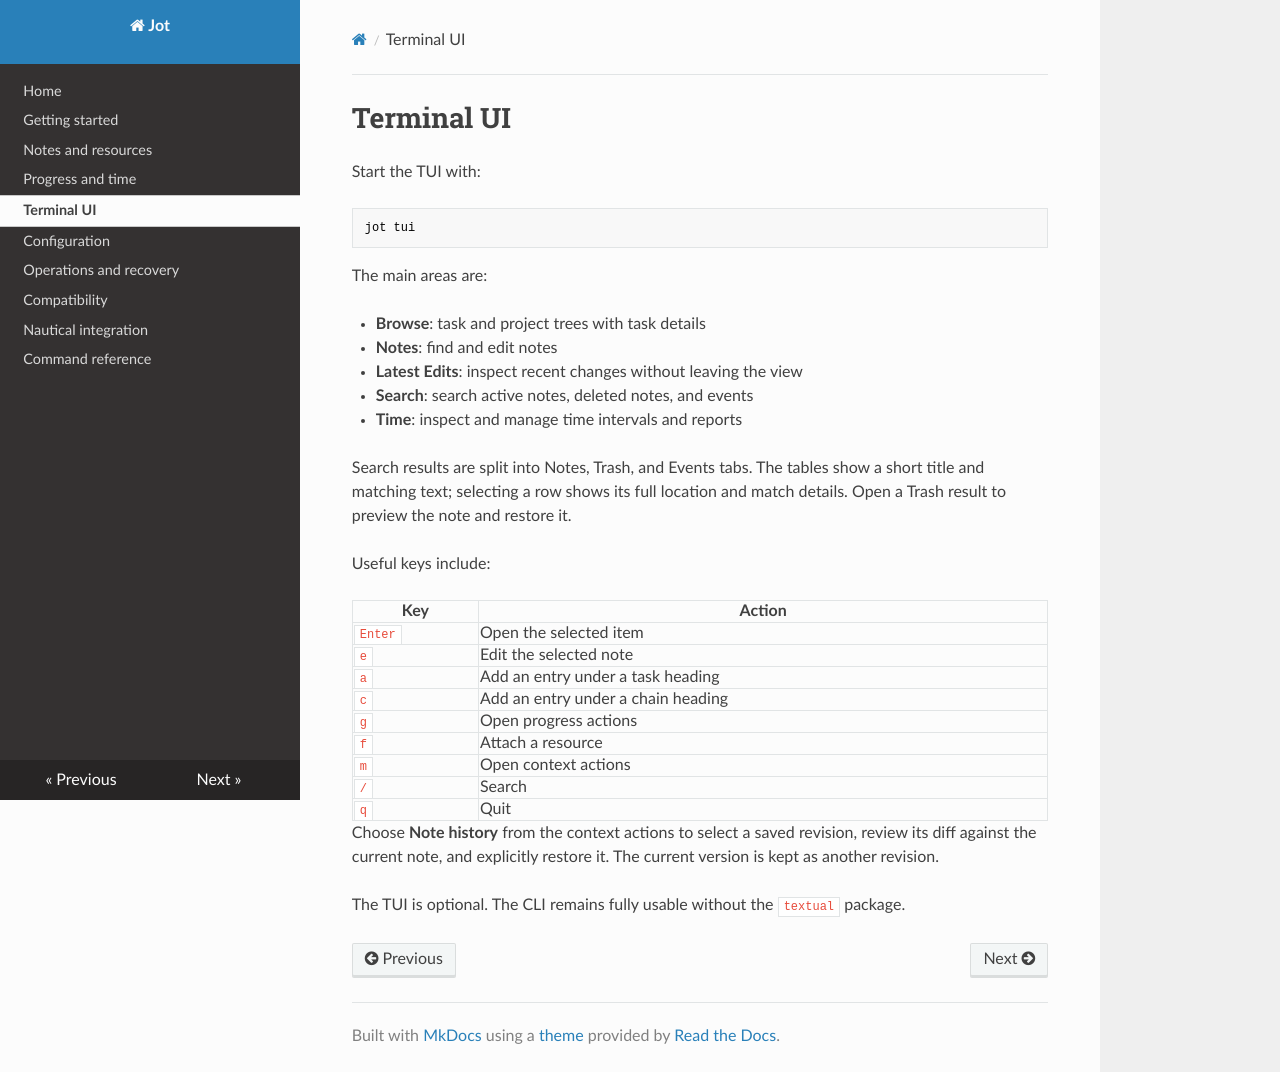

repository: catanadj/taskwarrior-jot · page: tui/index.html · generator: mkdocs

# Terminal UI

Start the TUI with:

```bash
jot tui
```

The main areas are:

- **Browse**: task and project trees with task details
- **Notes**: find and edit notes
- **Latest Edits**: inspect recent changes without leaving the view
- **Search**: search active notes, deleted notes, and events
- **Time**: inspect and manage time intervals and reports

Search results are split into Notes, Trash, and Events tabs. The tables show a
short title and matching text; selecting a row shows its full location and
match details. Open a Trash result to preview the note and restore it.

Useful keys include:

| Key | Action |
| --- | --- |
| `Enter` | Open the selected item |
| `e` | Edit the selected note |
| `a` | Add an entry under a task heading |
| `c` | Add an entry under a chain heading |
| `g` | Open progress actions |
| `f` | Attach a resource |
| `m` | Open context actions |
| `/` | Search |
| `q` | Quit |

Choose **Note history** from the context actions to select a saved revision,
review its diff against the current note, and explicitly restore it. The
current version is kept as another revision.

The TUI is optional. The CLI remains fully usable without the `textual`
package.
